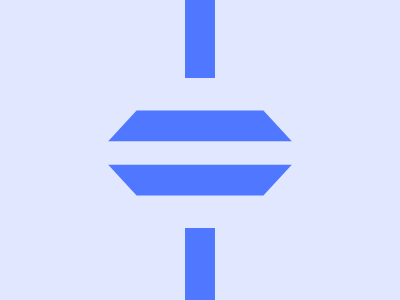

Write a web page that renders exactly this picture using CSS.

<!-- https://cssbattle.dev/play/WI1Eob8i2saLtA9ChmGi -->
<div class='container'>
    <div class='bar'></div>
    <div class='trapezoid st'></div>
    <div class='trapezoid inv'></div>
    <div class='bar'></div>
</div>
<style>
    div:not(.container) {
        background: #4F77FF;
    }

    .container {
        margin: 0 auto;
        display: flex;
        flex-direction: column;
        gap: 30px;
        width: 150px;
        align-items: center;
        margin-top: -10px;
    }

    .bar {
        width: 30px;
        height: 80px;
        left: 60px;
    }

    .trapezoid {
        width: 150px;
        height: 30px;
    }

    .st {
        transform: perspective(10px) rotateX(7deg);
    }

    .inv {
        transform: perspective(10px) rotateX(-7deg);
    }

    body {
        background: #E0E7FF
    }
</style>